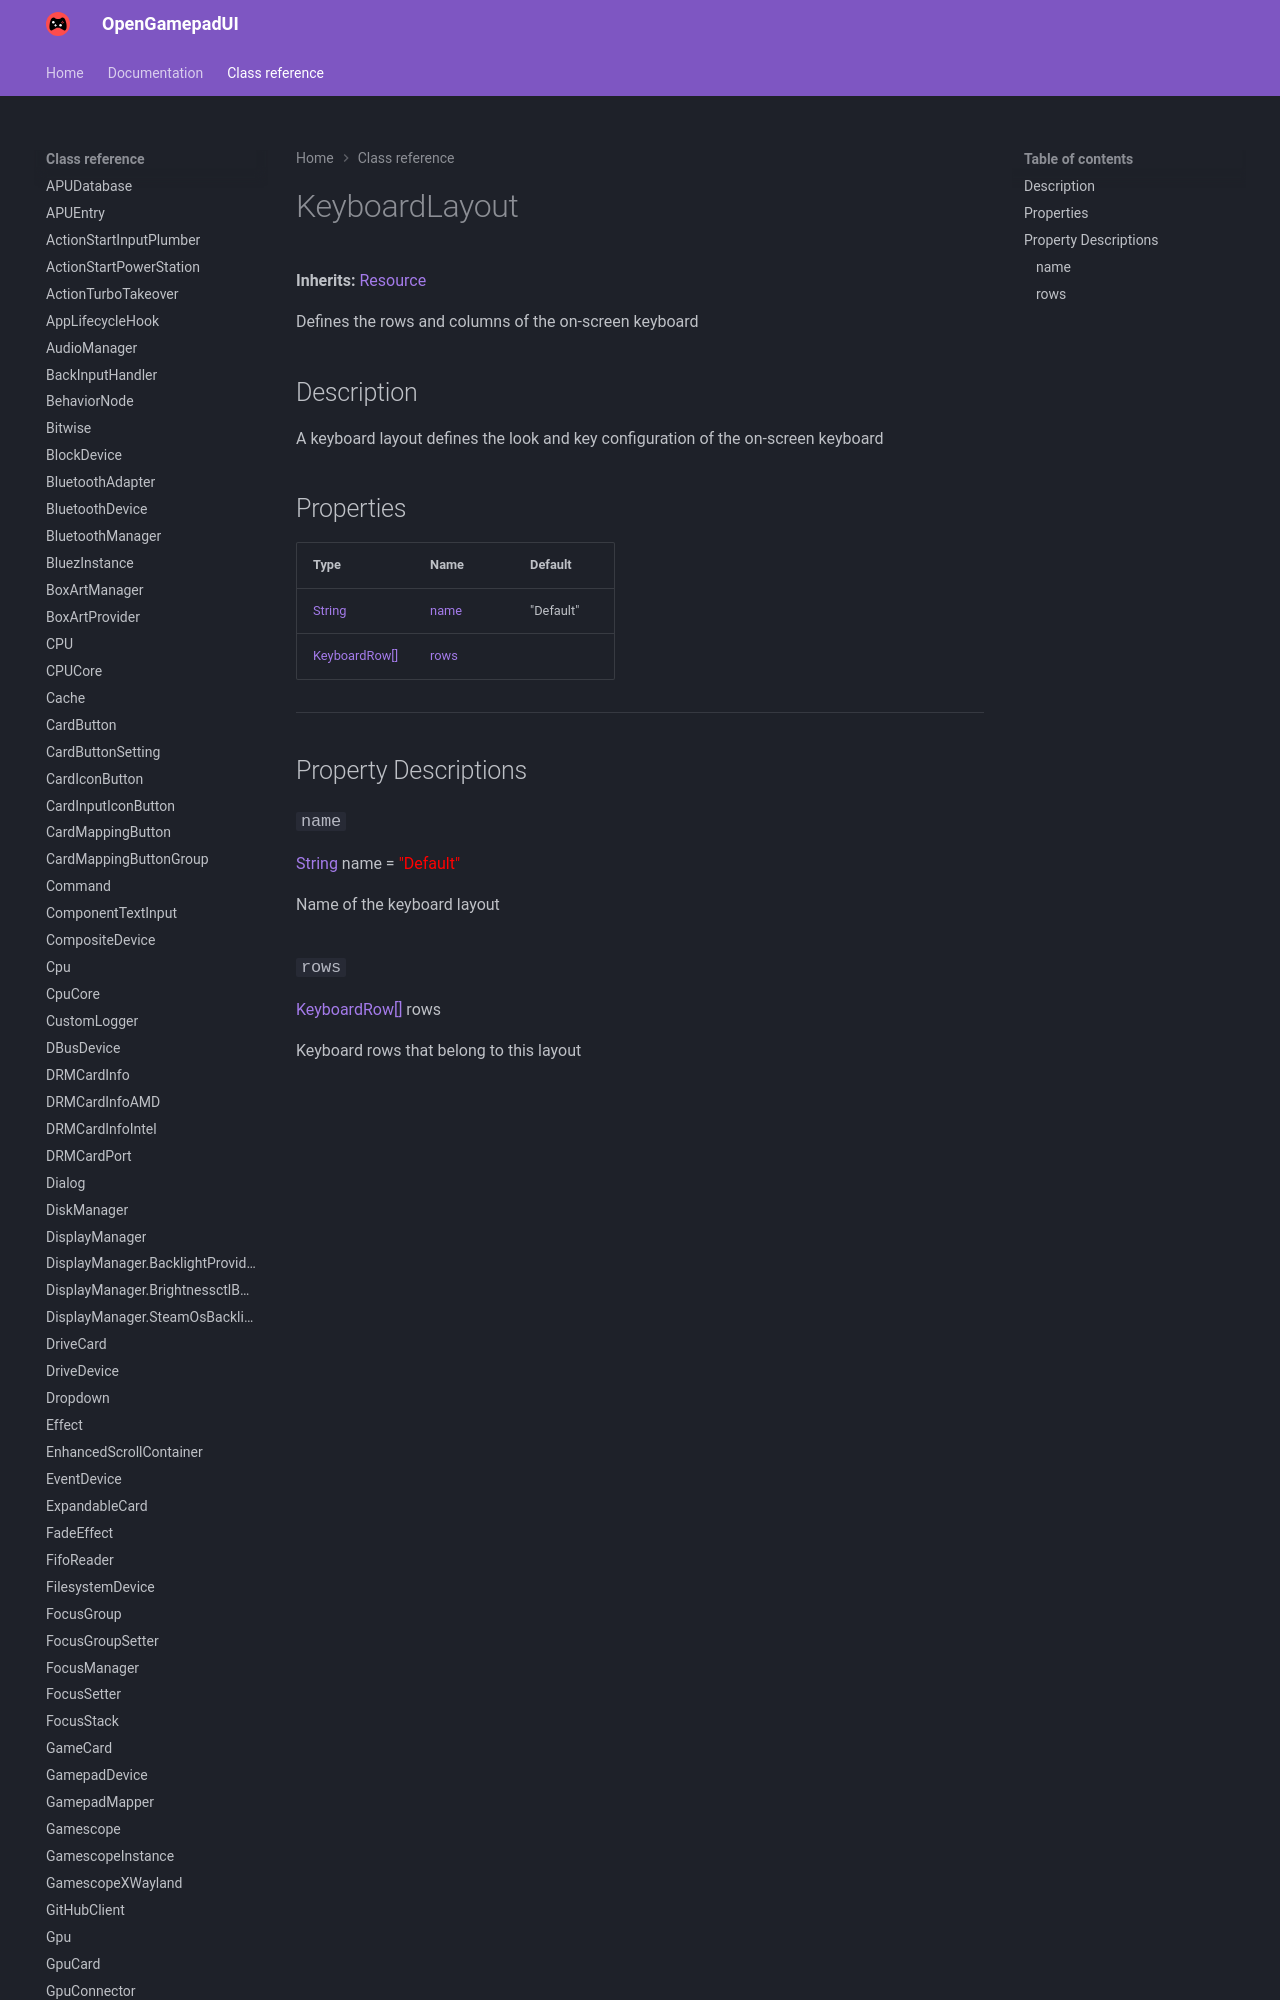

repository: ShadowBlip/OpenGamepadUI · page: class-reference/KeyboardLayout/index.html · generator: mkdocs

# KeyboardLayout

**Inherits:** [Resource](https://docs.godotengine.org/en/stable/classes/class_resource.html)

Defines the rows and columns of the on-screen keyboard
## Description

A keyboard layout defines the look and key configuration of the
